Run: headless pygame with SDL's dummy video driver; simulated clock (each Clock.tick advances the game by its frame time, no real sleeping); random seed 0; keys injected as events and as key.get_pressed() state; no mouse input.
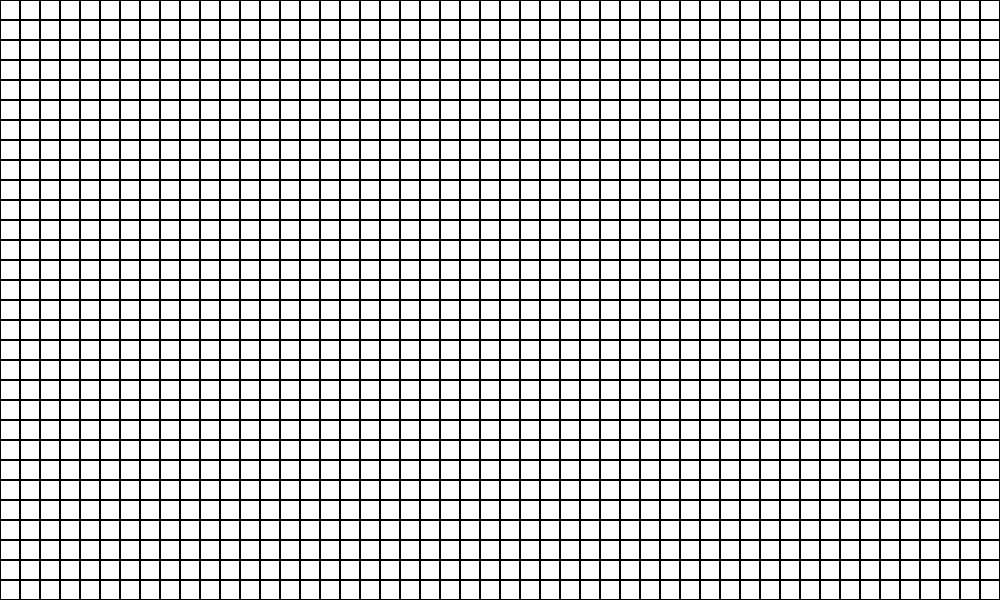
Frame 1 of 4 · flips 1–60 · no input
Frame 2 of 4 · flips 61–180 · tapped SPACE, RETURN · held RIGHT (→), D · screen unchanged from frame 1, image omitted
Frame 3 of 4 · flips 181–300 · held DOWN (↓), S · screen unchanged from frame 2, image omitted
Frame 4 of 4 · flips 301–420 · held LEFT (←), A, UP (↑), W · screen unchanged from frame 3, image omitted

The pygame program that drew these frames:

import pygame

# RULES
# 1 or 0 neighbours = die (solitude/underpopulation)
# 2 or 3 neighbours = survive
# 4 or more (>3) = die (overpopulation)
# dead cell with ONLY 3 neighbours = live cell (reproduction)

# set up grid
# allow user to draw on grid
# run the program
'''
width = height = 800
rows = columns = 400
cell_size = height // rows
black = (0,0,0)
white = (255,255,255)

def draw_grid(window):
    window.fill((0,0,0))
    for row in range(rows):
        for column in range(columns):
            pygame.draw.rect(window, (255,255,255), (row * cell_size, column * cell_size, cell_size, cell_size))
screen = pygame.display.set_mode((width, height))
draw_grid(screen)
'''
black = (0, 0, 0)
white = (255, 255, 255)
width = 1000
height = 600

pygame.init()
screen = pygame.display.set_mode((width, height))
clock = pygame.time.Clock()
pygame.display.set_caption('Game Of Life - Conway')

def main() :
    #main event loop that checks for pressed buttons
    screen.fill(white)
    #runs at good speed regardless of computer
    run = True
    while run:
        draw_Grid()
        clock.tick(60)
        for event in pygame.event.get() :
            #checks if any events have happened from the pygame module
            if event.type == pygame.QUIT:
                run = False
        pygame.display.update()
    pygame.quit()

def draw_Grid() :
    s_size = 20
    for w in range(0, width, s_size) :
        for h in range(0, height, s_size) :
            rect = pygame.Rect(w, h, s_size, s_size)
            pygame.draw.rect(screen, black, rect, 1)
main()
